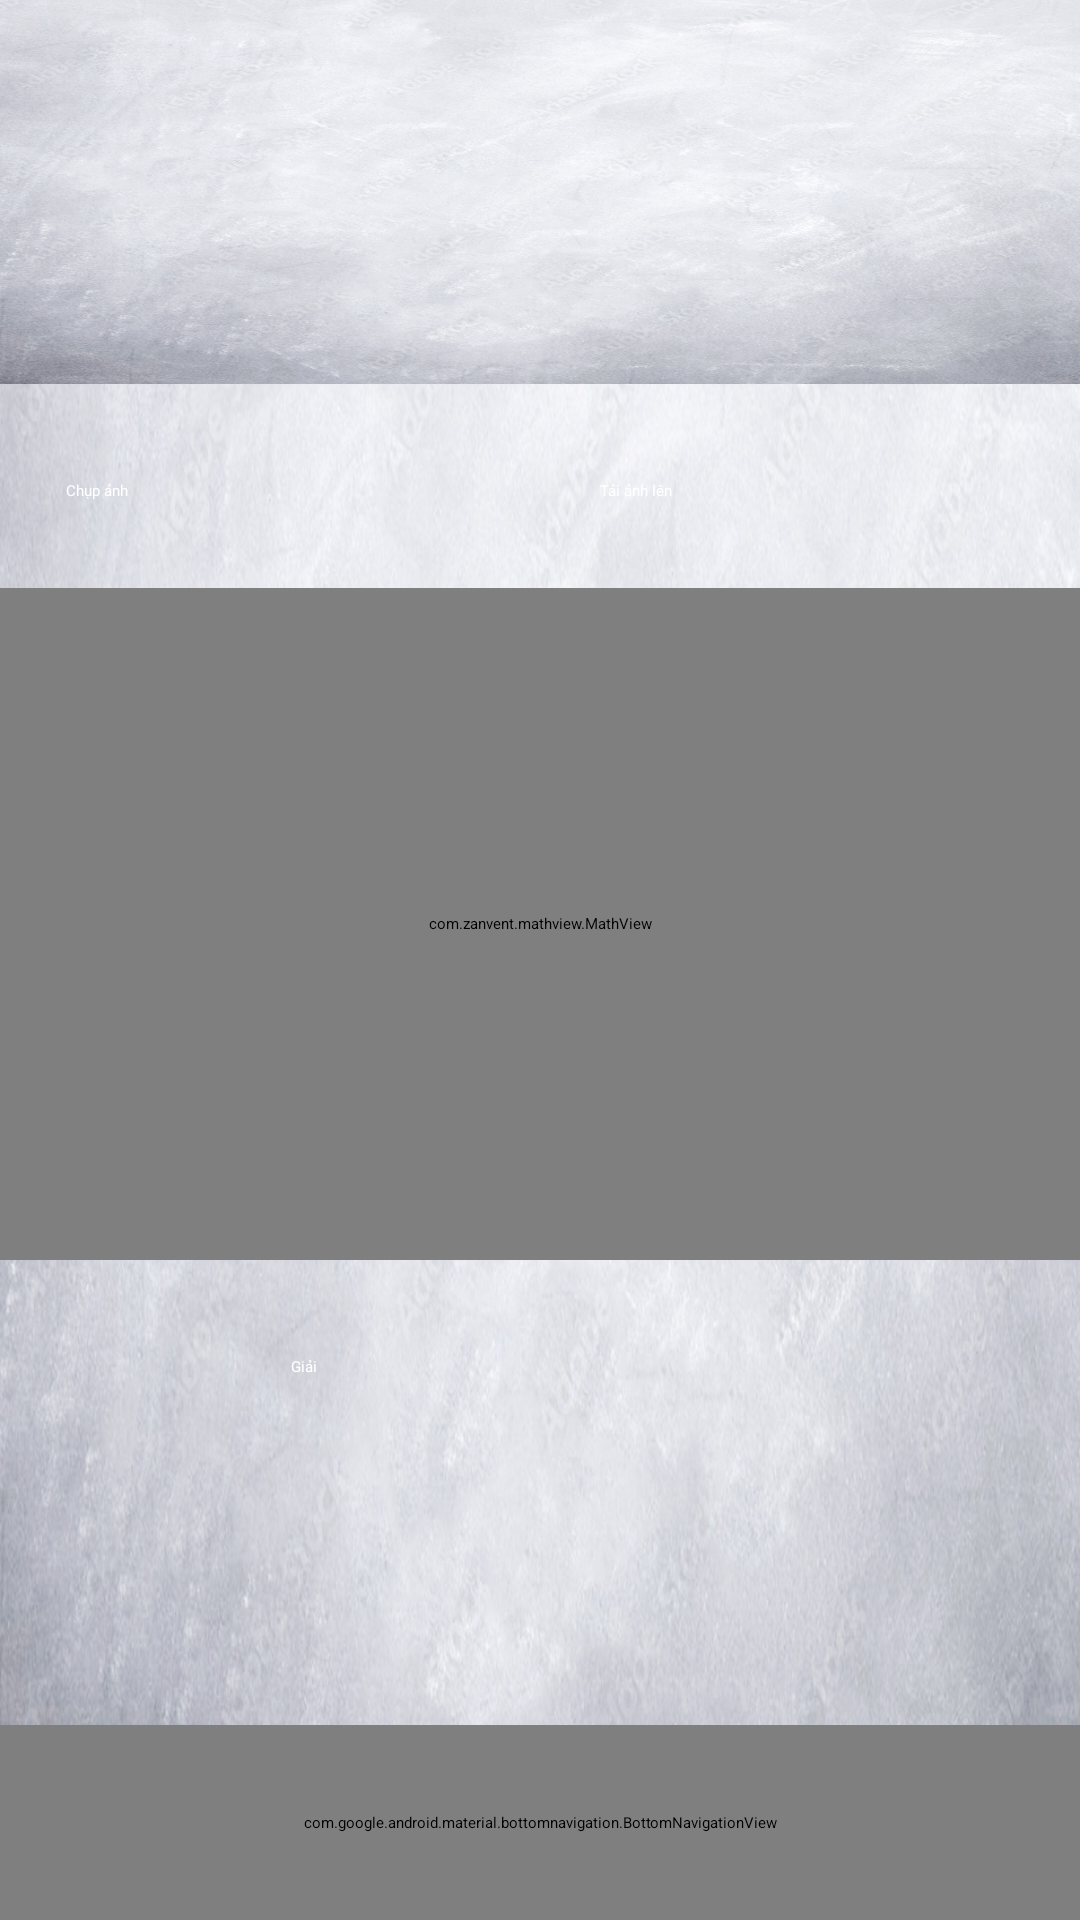

Produce the Android XML layout that renders to this screen, including the resource entries it uses.
<!-- AndroidManifest.xml: application theme Theme.Ocr2 -->
<!-- res/layout/activity_main.xml -->
<?xml version="1.0" encoding="utf-8"?>
<androidx.constraintlayout.widget.ConstraintLayout

    xmlns:android="http://schemas.android.com/apk/res/android"
    xmlns:app="http://schemas.android.com/apk/res-auto"
    xmlns:tools="http://schemas.android.com/tools"
    android:layout_width="match_parent"
    android:layout_height="match_parent"
    android:background="@drawable/bg2"
    android:id="@+id/view">

    <ImageView
        android:id="@+id/imageView"
        android:layout_width="0dp"
        android:layout_height="0dp"
        android:padding="15dp"
        android:layout_marginBottom="7dp"
        android:background="@drawable/bg2"
        android:contentDescription="Xem truoc anh"
        android:elevation="4dp"
        android:scaleType="fitCenter"
        app:layout_constraintWidth_default="spread"
        app:layout_constraintHeight_percent="0.2"
        app:layout_constraintTop_toTopOf="parent"
        app:layout_constraintStart_toStartOf="parent"
        app:layout_constraintEnd_toEndOf="parent" />

    <LinearLayout
        android:id="@+id/imgBtn"
        android:layout_width="0dp"
        android:layout_height="wrap_content"
        android:layout_marginTop="10dp"
        android:gravity="center"
        android:padding="10dp"
        android:orientation="horizontal"
        app:layout_constraintTop_toBottomOf="@id/imageView"
        app:layout_constraintBottom_toTopOf="@id/problem"
        app:layout_constraintStart_toStartOf="parent"
        app:layout_constraintEnd_toEndOf="parent">

        <Button
            android:id="@+id/buttonCapture"
            style="@style/ChalkboardText"
            android:layout_width="0dp"
            android:layout_height="wrap_content"
            android:layout_marginEnd="8dp"
            android:layout_weight="1"
            android:elevation="4dp"
            android:padding="12dp"
            android:text="Chụp ảnh"
            android:textColor="#FFFFFF" />

        <Button
            android:id="@+id/buttonUpload"
            style="@style/ChalkboardText"
            android:layout_width="0dp"
            android:layout_height="wrap_content"
            android:layout_marginStart="8dp"
            android:layout_weight="1"
            android:backgroundTint="#03DAC5"
            android:elevation="4dp"
            android:padding="12dp"
            android:text="Tải ảnh lên"
            android:textColor="#FFFFFF" />

    </LinearLayout>

    <FrameLayout
        android:id="@+id/problem"
        android:layout_width="0dp"
        android:layout_height="0dp"
        android:layout_marginTop="7dp"
        android:layout_marginBottom="7dp"
        app:layout_constraintWidth_default="spread"
        app:layout_constraintHeight_percent="0.35"
        app:layout_constraintTop_toBottomOf="@id/imgBtn"
        app:layout_constraintStart_toStartOf="parent"
        app:layout_constraintEnd_toEndOf="parent">

        <com.zanvent.mathview.MathView
            android:id="@+id/Problems"
            android:layout_width="match_parent"
            android:layout_height="match_parent"
            android:background="@drawable/edit_text_background"
            android:elevation="4dp"
            android:gravity="top|start"
            android:visibility="visible"/>

        <EditText
            android:id="@+id/Problems1"
            android:layout_width="match_parent"
            android:layout_height="match_parent"
            android:background="@drawable/edit_text_background"
            android:elevation="4dp"
            android:gravity="top|start"
            android:visibility="gone"/>
    </FrameLayout>

    <LinearLayout
        android:id="@+id/buttonSolve"
        android:layout_width="0dp"
        android:layout_height="wrap_content"
        android:layout_marginTop="10dp"
        android:gravity="center"
        android:orientation="horizontal"
        android:padding="10dp"
        app:layout_constraintEnd_toEndOf="parent"
        app:layout_constraintStart_toStartOf="parent"
        app:layout_constraintTop_toBottomOf="@id/problem">

        <Button
            android:id="@+id/solveWithAI"
            style="@style/ChalkboardText"
            android:layout_width="0dp"
            android:layout_height="wrap_content"
            android:layout_marginStart="75dp"
            android:layout_marginEnd="75dp"
            android:layout_weight="1"
            android:backgroundTint="#FF4C4C"
            android:elevation="4dp"
            android:padding="12dp"
            android:text="Giải"
            android:textColor="#FFFFFF" />
    </LinearLayout>

    <com.google.android.material.bottomnavigation.BottomNavigationView
        android:id="@+id/bottom_navigation"
        android:layout_width="0dp"
        android:layout_height="65dp"
        app:itemIconTint="@color/bottom_nav_item_color"
        app:itemTextColor="@color/bottom_nav_item_color"
        app:labelVisibilityMode="labeled"
        android:background="@color/fui_bgGoogle"
        app:menu="@menu/bottom_navigation_menu"
        app:layout_constraintBottom_toBottomOf="parent"
        app:layout_constraintStart_toStartOf="parent"
        app:layout_constraintEnd_toEndOf="parent" />

</androidx.constraintlayout.widget.ConstraintLayout>
<!-- resources referenced by this layout -->
<resources>
  <!-- drawable bg2: png bitmap (drawable, 857395 bytes) -->
  <!-- drawable edit_text_background (drawable) -->
  <?xml version="1.0" encoding="utf-8"?>
  <shape xmlns:android="http://schemas.android.com/apk/res/android">
      <solid android:color="#FFFFFF"/>
      <corners android:radius="8dp"/>
      <stroke
          android:width="1dp"
          android:color="#BDBDBD"/>
  
  </shape>
  <style name="ChalkboardText">
          <item name="android:fontFamily">@font/chalk</item> </style>
</resources>
